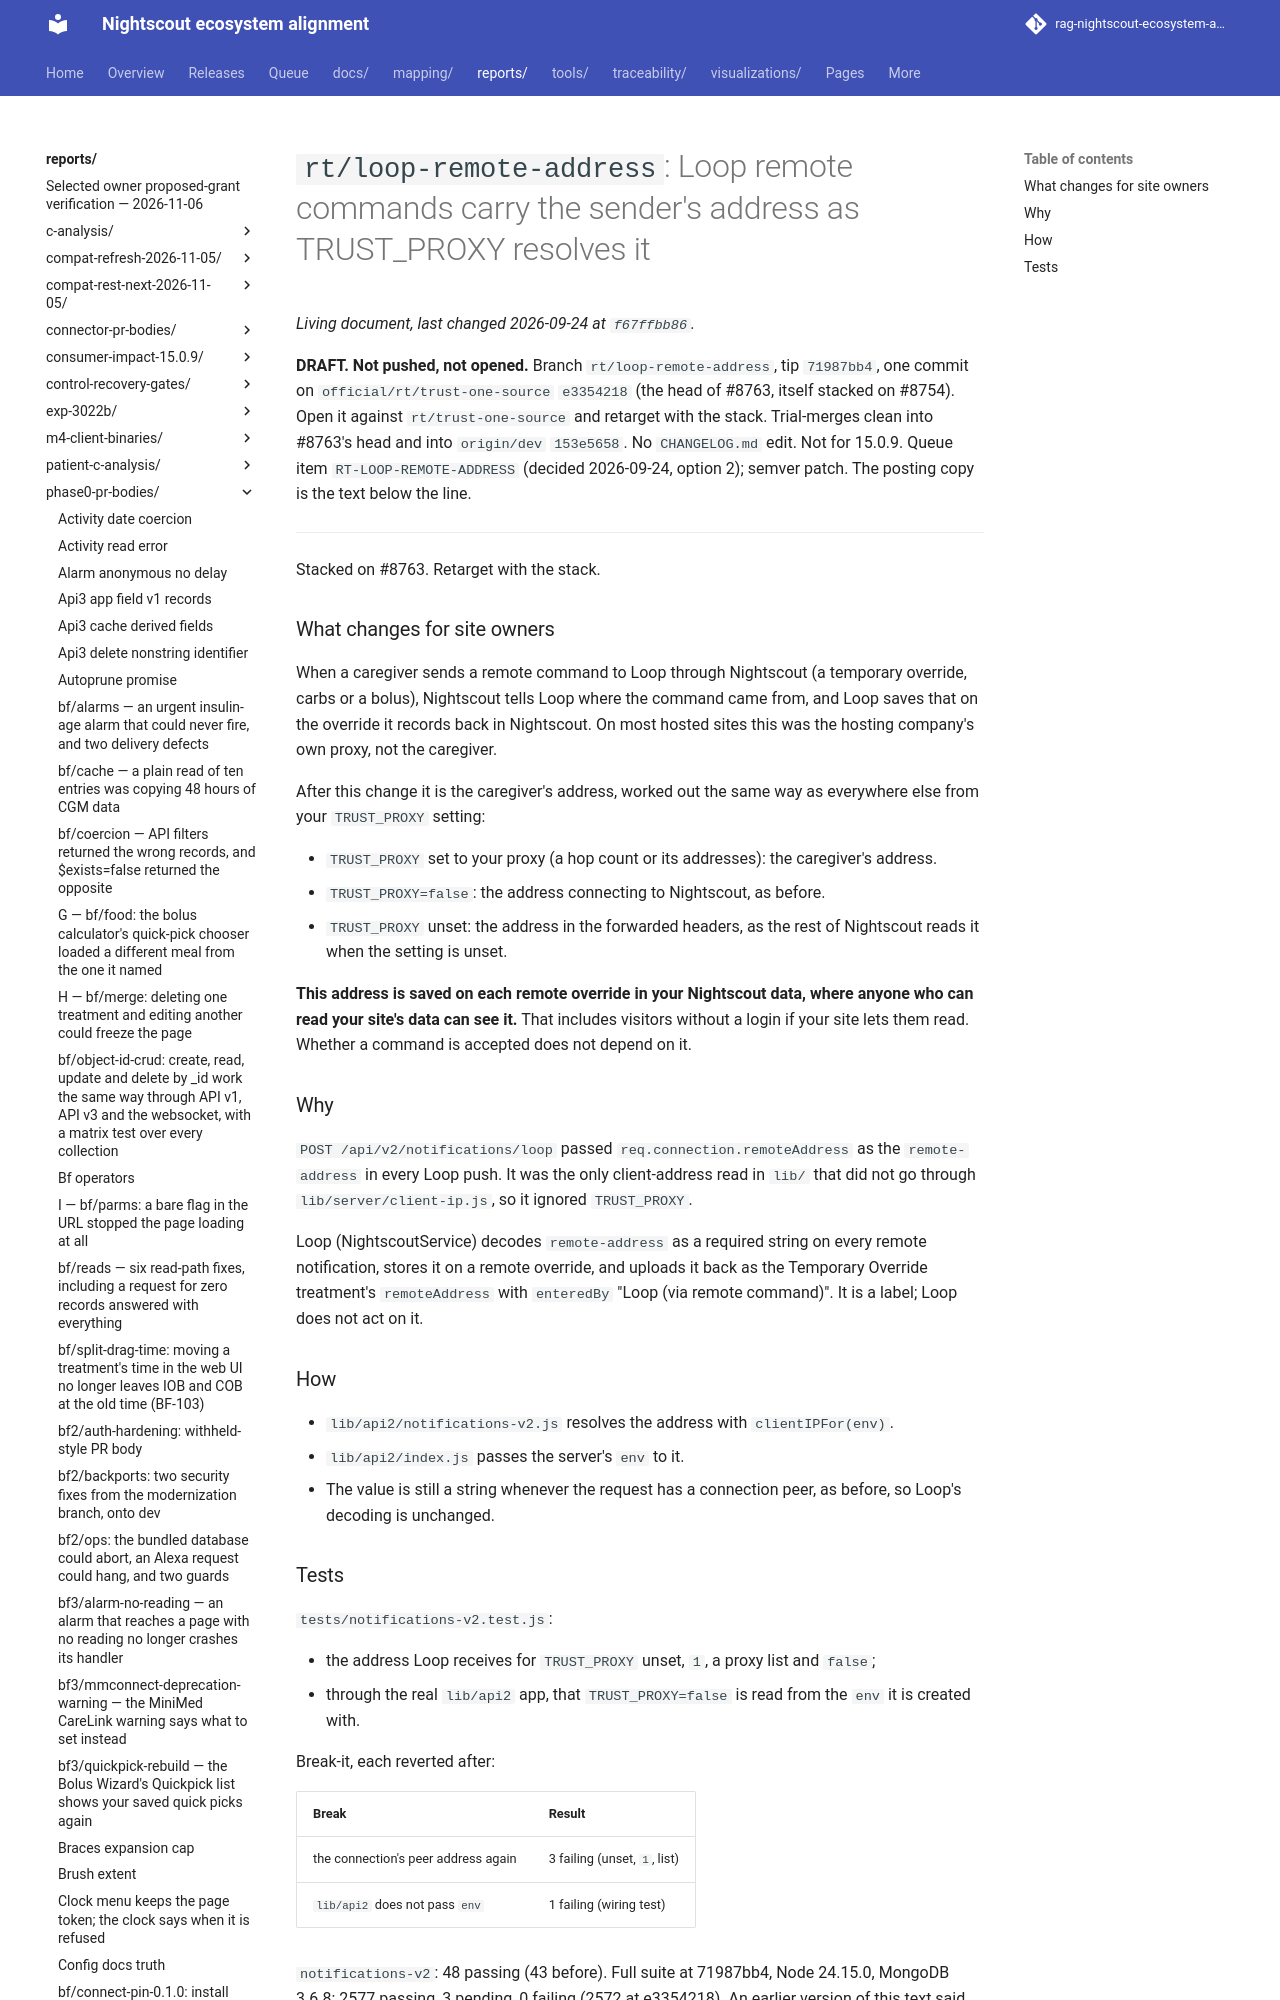

repository: bewest/rag-nightscout-ecosystem-alignment · page: reports/phase0-pr-bodies/rt-loop-remote-address.html · generator: mkdocs

# `rt/loop-remote-address`: Loop remote commands carry the sender's address as TRUST_PROXY resolves it

**DRAFT. Not pushed, not opened.** Branch `rt/loop-remote-address`, tip `71987bb4`, one commit on
`official/rt/trust-one-source` `e3354218` (the head of #8763, itself stacked on #8754). Open it
against `rt/trust-one-source` and retarget with the stack. Trial-merges clean into #8763's head
and into `origin/dev` `153e5658`. No `CHANGELOG.md` edit. Not for 15.0.9. Queue item
`RT-LOOP-REMOTE-ADDRESS` (decided 2026-09-24, option 2); semver patch. The posting copy is the
text below the line.

---

Stacked on #8763. Retarget with the stack.

### What changes for site owners

When a caregiver sends a remote command to Loop through Nightscout (a temporary
override, carbs or a bolus), Nightscout tells Loop where the command came from,
and Loop saves that on the override it records back in Nightscout. On most
hosted sites this was the hosting company's own proxy, not the caregiver.

After this change it is the caregiver's address, worked out the same way as
everywhere else from your `TRUST_PROXY` setting:

- `TRUST_PROXY` set to your proxy (a hop count or its addresses): the
  caregiver's address.
- `TRUST_PROXY=false`: the address connecting to Nightscout, as before.
- `TRUST_PROXY` unset: the address in the forwarded headers, as the rest of
  Nightscout reads it when the setting is unset.

**This address is saved on each remote override in your Nightscout data,
where anyone who can read your site's data can see it.** That includes
visitors without a login if your site lets them read. Whether a command is
accepted does not depend on it.
